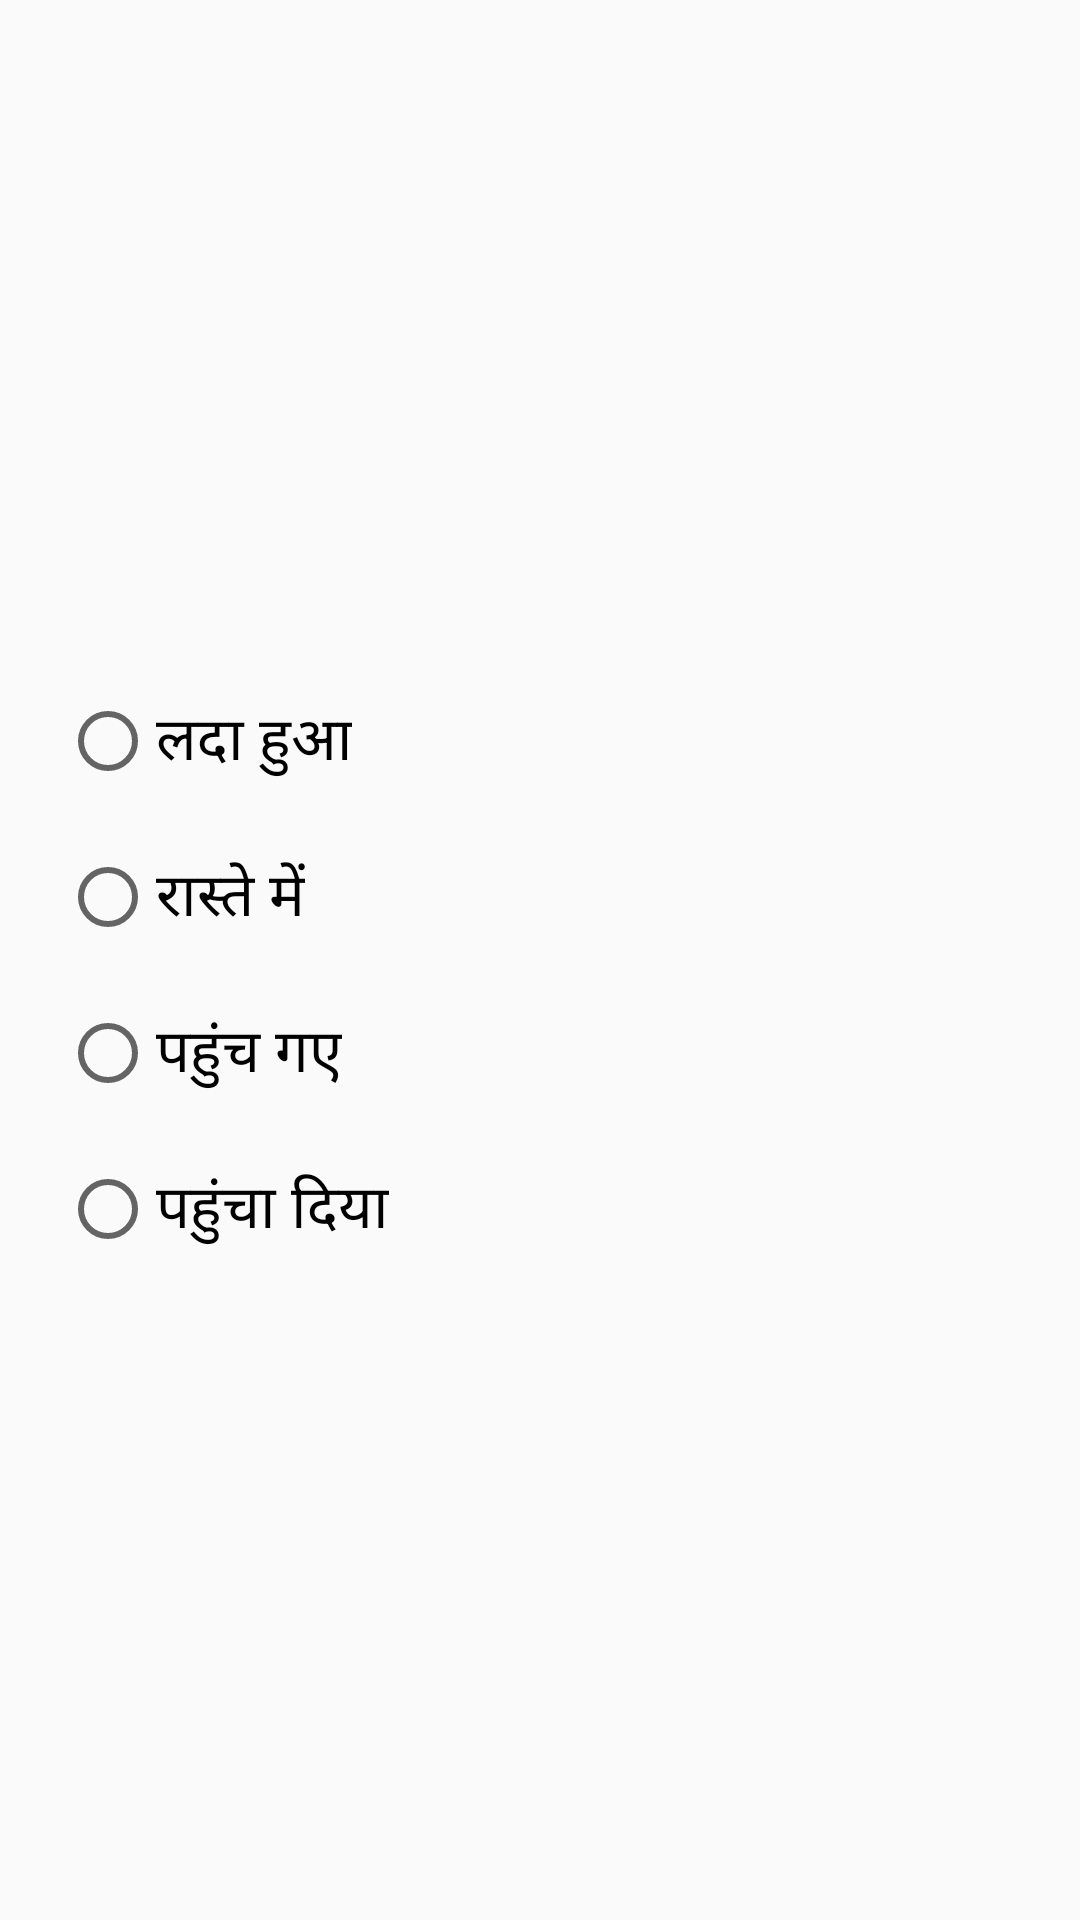

Android layout source for this screen:
<!-- AndroidManifest.xml: application theme AppTheme -->
<!-- res/layout/update_status_view_hindi.xml -->
<?xml version="1.0" encoding="utf-8"?>
<RelativeLayout
    xmlns:android="http://schemas.android.com/apk/res/android"
    android:layout_width="match_parent"
    android:layout_height="wrap_content"
    >
    <RelativeLayout
        android:layout_width="match_parent"
        android:layout_height="wrap_content"
        android:layout_centerInParent="true"
        android:layout_marginLeft="40dp"
        android:paddingBottom="10dp"
        >
        <RadioButton
            android:layout_width="wrap_content"
            android:layout_height="wrap_content"
            android:text="लदा हुआ"
            android:layout_alignParentTop="true"
            android:layout_marginTop="20dp"
            android:id="@+id/loaded"
            android:textSize="20sp"
            />
        <RadioButton
            android:layout_width="wrap_content"
            android:layout_height="wrap_content"
            android:layout_marginTop="20dp"
            android:layout_below="@id/loaded"
            android:id="@+id/intransit"
            android:text="रास्ते में"
            android:textSize="20sp"
            />
        <RadioButton
            android:layout_width="wrap_content"
            android:layout_marginTop="20dp"
            android:layout_height="wrap_content"
            android:id="@+id/reached"
            android:text="पहुंच गए"
            android:textSize="20sp"
            android:layout_below="@id/intransit"
            />
        <RadioButton
            android:layout_width="wrap_content"
            android:layout_height="wrap_content"
            android:layout_marginTop="20dp"
            android:text="पहुंचा दिया"
            android:layout_below="@id/reached"
            android:id="@+id/delivered"
            android:textSize="20sp"
            />
    </RelativeLayout>

</RelativeLayout>
<!-- resources referenced by this layout -->
<resources>
  <style name="AppTheme" parent="Theme.AppCompat.Light.NoActionBar">
          
          <item name="colorPrimary">#0391D1</item>
          <item name="android:homeAsUpIndicator">@drawable/back</item>
          <item name="android:screenOrientation">portrait</item>
          <item name="colorPrimaryDark">#056F9F</item>
          <item name="colorAccent">#03A9F4</item>
      </style>
</resources>
